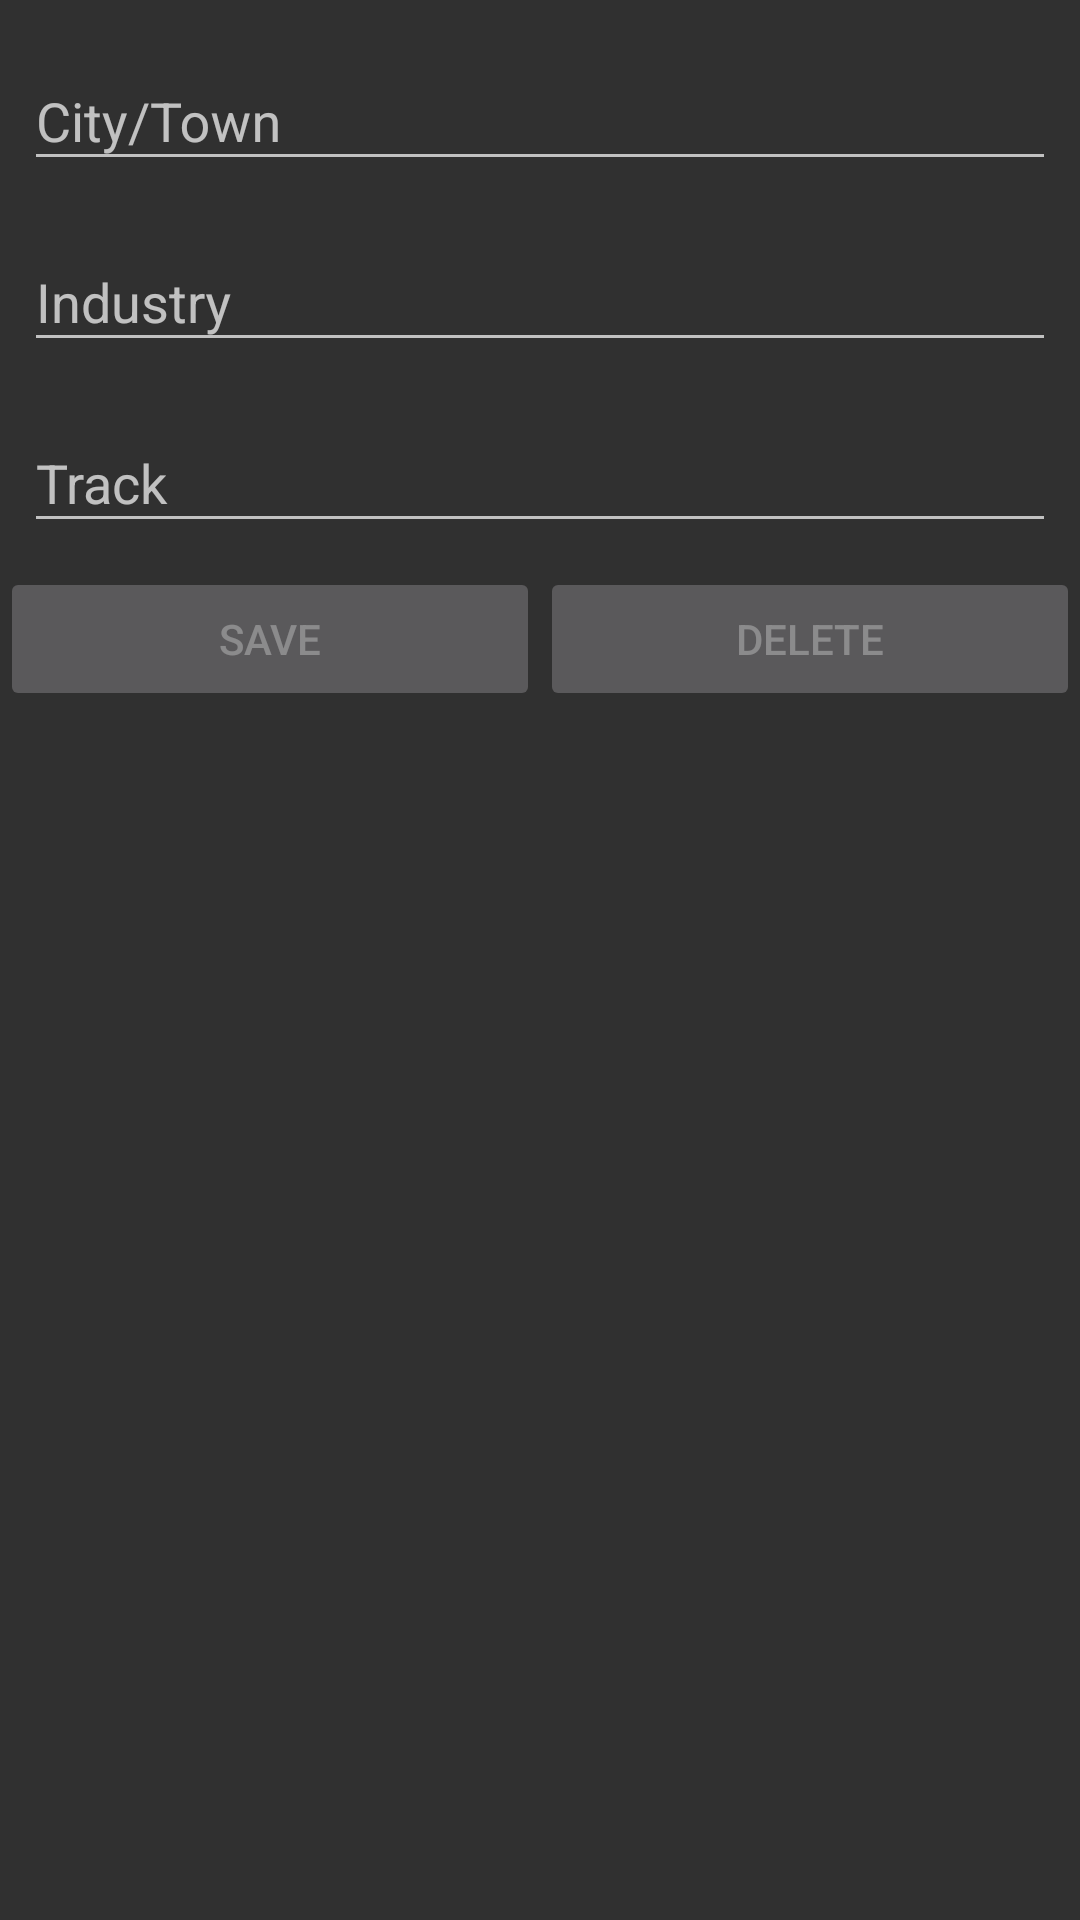

Reconstruct the res/layout file that produces this screen, plus the resources it refers to.
<!-- AndroidManifest.xml: application theme AppTheme -->
<!-- res/layout/activity_spot_add_edit.xml -->
<?xml version="1.0" encoding="utf-8"?>
<ScrollView xmlns:android="http://schemas.android.com/apk/res/android"
    xmlns:tools="http://schemas.android.com/tools"
    tools:context="com.connriverlines.connrail.SpotAddEditActivity"
    android:layout_width="fill_parent"
    android:layout_height="fill_parent">

    <LinearLayout
        android:layout_width="match_parent"
        android:layout_height="wrap_content"
        android:orientation="vertical">

        <android.support.design.widget.TextInputLayout
            android:layout_marginTop="@dimen/small_margin"
            android:layout_width="match_parent"
            android:layout_height="wrap_content">

            <AutoCompleteTextView
                android:id="@+id/actvSpotTown"
                android:layout_width="match_parent"
                android:layout_height="wrap_content"
                android:layout_margin="@dimen/small_margin"
                android:hint="@string/hint_town"
                android:imeOptions="actionNext"
                android:inputType="textCapWords"
                android:maxLength="16"
                android:maxLines="1"
                android:nextFocusForward="@+id/etSpotIndustry"
                android:textAppearance="?android:attr/textAppearanceMedium"/>

        </android.support.design.widget.TextInputLayout>

        <android.support.design.widget.TextInputLayout
            android:layout_width="match_parent"
            android:layout_height="wrap_content">

            <android.support.design.widget.TextInputEditText
                android:id="@+id/etSpotIndustry"
                android:layout_margin="@dimen/small_margin"
                android:maxLines="1"
                android:hint="@string/hint_industry"
                android:maxLength="16"
                android:inputType="textCapWords"
                android:nextFocusForward="@+id/etSpotIndustry"
                android:textAppearance="?android:attr/textAppearanceMedium"
                android:layout_width="match_parent"
                android:layout_height="wrap_content" />

        </android.support.design.widget.TextInputLayout>

        <android.support.design.widget.TextInputLayout
            android:layout_width="match_parent"
            android:layout_height="wrap_content">

            <android.support.design.widget.TextInputEditText
                android:id="@+id/etSpotTrack"
                android:maxLines="1"
                android:hint="@string/hint_track"
                android:layout_margin="@dimen/small_margin"
                android:inputType="textCapWords"
                android:maxLength="16"
                android:textAppearance="?android:attr/textAppearanceMedium"
                android:nextFocusForward="@+id/etCarNotes"
                android:layout_width="match_parent"
                android:layout_height="wrap_content" />

        </android.support.design.widget.TextInputLayout>

        <LinearLayout
            android:layout_width="match_parent"
            android:layout_height="wrap_content"
            android:orientation="horizontal">

            <Button
                android:id="@+id/btnSpotSave"
                android:layout_width="0dp"
                android:layout_weight="1"
                android:enabled="false"
                android:layout_height="wrap_content"
                android:text="@string/button_save"
                tools:ignore="ButtonStyle" />
            <Button
                android:id="@+id/btnSpotDelete"
                android:layout_width="0dp"
                android:layout_weight="1"
                android:enabled="false"
                android:layout_height="wrap_content"
                android:text="@string/button_delete"
                tools:ignore="ButtonStyle" />

        </LinearLayout>

    </LinearLayout>
</ScrollView>
<!-- resources referenced by this layout -->
<resources>
  <dimen name="small_margin">8dp</dimen>
  <string name="button_delete">Delete</string>
  <string name="button_save">Save</string>
  <string name="hint_industry">Industry</string>
  <string name="hint_town">City/Town</string>
  <string name="hint_track">Track</string>
  <style name="AppTheme" parent="Theme.AppCompat">
          
          <item name="colorPrimary">@color/colorPrimary</item>
          <item name="colorPrimaryDark">@color/colorPrimaryDark</item>
          <item name="colorAccent">@color/colorAccent</item>
      </style>
  <color name="colorPrimary">#d21002</color>
  <color name="colorPrimaryDark">#870a01</color>
  <color name="colorAccent">#FF4081</color>
</resources>
